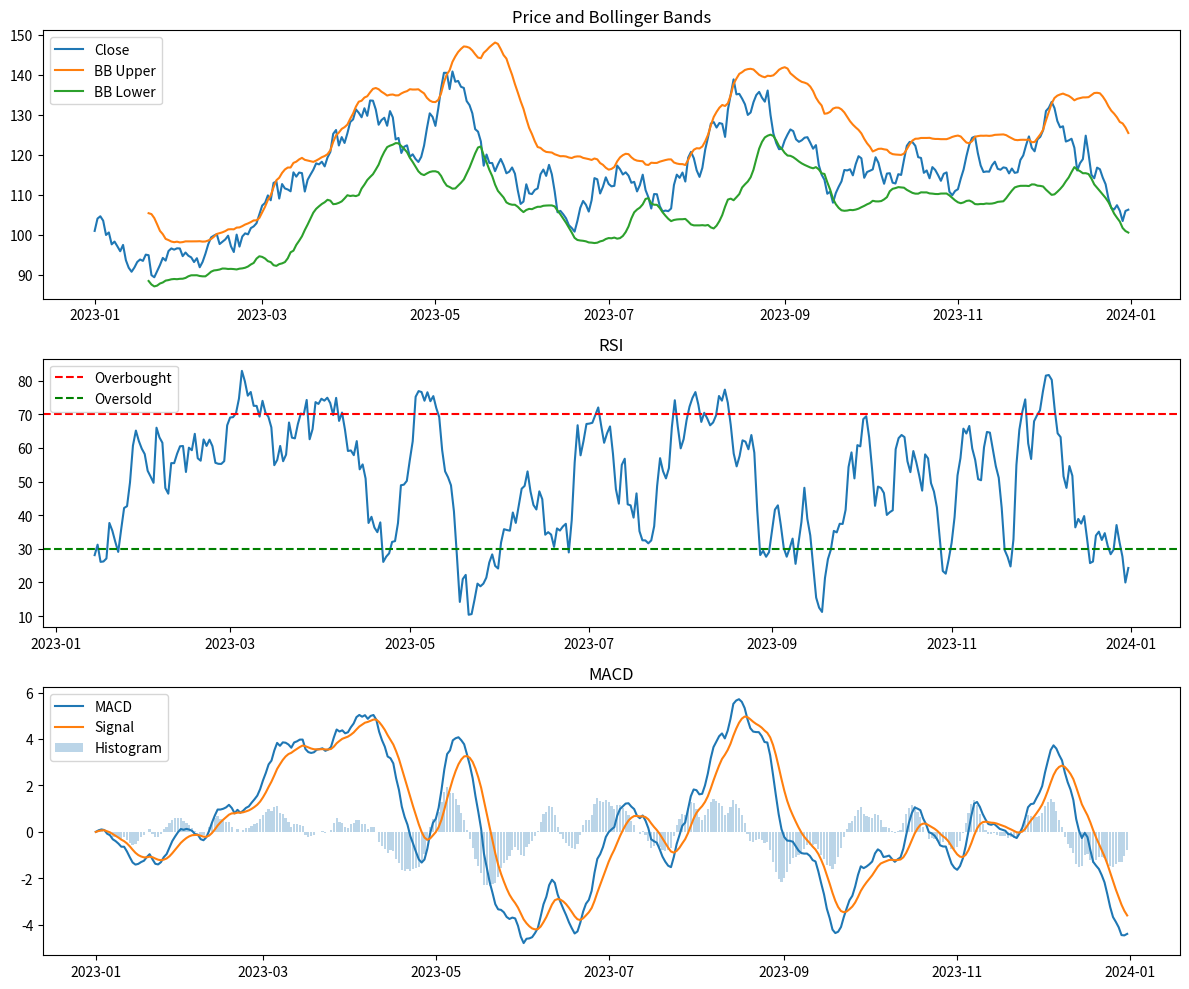

The script that saved this image: (Note: this script raises an exception after producing the figure.)
"""
Модуль для расчета технических индикаторов
"""

import pandas as pd
import numpy as np
from typing import Union, Tuple, Optional
import warnings
warnings.filterwarnings('ignore')


class TechnicalIndicators:
    """Класс для расчета технических индикаторов"""

    @staticmethod
    def sma(data: pd.Series, period: int = 20) -> pd.Series:
        """
        Simple Moving Average (Простая скользящая средняя)

        Args:
            data: Серия цен
            period: Период для расчета

        Returns:
            Серия SMA
        """
        return data.rolling(window=period).mean()

    @staticmethod
    def ema(data: pd.Series, period: int = 20, alpha: Optional[float] = None) -> pd.Series:
        """
        Exponential Moving Average (Экспоненциальная скользящая средняя)

        Args:
            data: Серия цен
            period: Период для расчета
            alpha: Фактор сглаживания (если None, вычисляется автоматически)

        Returns:
            Серия EMA
        """
        if alpha is None:
            alpha = 2 / (period + 1)
        return data.ewm(alpha=alpha).mean()

    @staticmethod
    def rsi(data: pd.Series, period: int = 14) -> pd.Series:
        """
        Relative Strength Index (Индекс относительной силы)

        Args:
            data: Серия цен закрытия
            period: Период для расчета

        Returns:
            Серия RSI (0-100)
        """
        delta = data.diff()
        gain = delta.where(delta > 0, 0)
        loss = -delta.where(delta < 0, 0)

        avg_gain = gain.rolling(window=period).mean()
        avg_loss = loss.rolling(window=period).mean()

        rs = avg_gain / avg_loss
        rsi = 100 - (100 / (1 + rs))

        return rsi

    @staticmethod
    def macd(data: pd.Series, fast_period: int = 12, slow_period: int = 26, signal_period: int = 9) -> pd.DataFrame:
        """
        MACD (Moving Average Convergence Divergence)

        Args:
            data: Серия цен закрытия
            fast_period: Период быстрой EMA
            slow_period: Период медленной EMA
            signal_period: Период сигнальной линии

        Returns:
            DataFrame с MACD, Signal и Histogram
        """
        ema_fast = TechnicalIndicators.ema(data, fast_period)
        ema_slow = TechnicalIndicators.ema(data, slow_period)

        macd_line = ema_fast - ema_slow
        signal_line = TechnicalIndicators.ema(macd_line, signal_period)
        histogram = macd_line - signal_line

        return pd.DataFrame({
            'MACD': macd_line,
            'Signal': signal_line,
            'Histogram': histogram
        })

    @staticmethod
    def bollinger_bands(data: pd.Series, period: int = 20, std_dev: float = 2) -> pd.DataFrame:
        """
        Bollinger Bands (Полосы Боллинджера)

        Args:
            data: Серия цен
            period: Период для расчета
            std_dev: Количество стандартных отклонений

        Returns:
            DataFrame с Upper, Middle, Lower полосами
        """
        middle = TechnicalIndicators.sma(data, period)
        std = data.rolling(window=period).std()

        upper = middle + (std * std_dev)
        lower = middle - (std * std_dev)

        return pd.DataFrame({
            'Upper': upper,
            'Middle': middle,
            'Lower': lower
        })

    @staticmethod
    def stochastic(high: pd.Series, low: pd.Series, close: pd.Series,
                   k_period: int = 14, d_period: int = 3) -> pd.DataFrame:
        """
        Stochastic Oscillator (Стохастический осциллятор)

        Args:
            high: Серия максимальных цен
            low: Серия минимальных цен
            close: Серия цен закрытия
            k_period: Период для %K
            d_period: Период для %D

        Returns:
            DataFrame с %K и %D
        """
        lowest_low = low.rolling(window=k_period).min()
        highest_high = high.rolling(window=k_period).max()

        k_percent = 100 * ((close - lowest_low) / (highest_high - lowest_low))
        d_percent = k_percent.rolling(window=d_period).mean()

        return pd.DataFrame({
            'K': k_percent,
            'D': d_percent
        })

    @staticmethod
    def atr(high: pd.Series, low: pd.Series, close: pd.Series, period: int = 14) -> pd.Series:
        """
        Average True Range (Средний истинный диапазон)

        Args:
            high: Серия максимальных цен
            low: Серия минимальных цен
            close: Серия цен закрытия
            period: Период для расчета

        Returns:
            Серия ATR
        """
        prev_close = close.shift(1)

        tr1 = high - low
        tr2 = abs(high - prev_close)
        tr3 = abs(low - prev_close)

        true_range = pd.concat([tr1, tr2, tr3], axis=1).max(axis=1)
        atr = true_range.rolling(window=period).mean()

        return atr

    @staticmethod
    def williams_r(high: pd.Series, low: pd.Series, close: pd.Series, period: int = 14) -> pd.Series:
        """
        Williams %R

        Args:
            high: Серия максимальных цен
            low: Серия минимальных цен
            close: Серия цен закрытия
            period: Период для расчета

        Returns:
            Серия Williams %R (-100 до 0)
        """
        highest_high = high.rolling(window=period).max()
        lowest_low = low.rolling(window=period).min()

        williams_r = -100 * ((highest_high - close) / (highest_high - lowest_low))

        return williams_r

    @staticmethod
    def cci(high: pd.Series, low: pd.Series, close: pd.Series, period: int = 20) -> pd.Series:
        """
        Commodity Channel Index (Индекс товарного канала)

        Args:
            high: Серия максимальных цен
            low: Серия минимальных цен
            close: Серия цен закрытия
            period: Период для расчета

        Returns:
            Серия CCI
        """
        typical_price = (high + low + close) / 3
        sma_tp = typical_price.rolling(window=period).mean()

        mean_deviation = typical_price.rolling(window=period).apply(
            lambda x: np.mean(np.abs(x - x.mean()))
        )

        cci = (typical_price - sma_tp) / (0.015 * mean_deviation)

        return cci

    @staticmethod
    def adx(high: pd.Series, low: pd.Series, close: pd.Series, period: int = 14) -> pd.DataFrame:
        """
        Average Directional Index (Средний направленный индекс)

        Args:
            high: Серия максимальных цен
            low: Серия минимальных цен
            close: Серия цен закрытия
            period: Период для расчета

        Returns:
            DataFrame с ADX, +DI, -DI
        """
        # True Range
        atr_values = TechnicalIndicators.atr(high, low, close, period)

        # Directional Movement
        up_move = high - high.shift(1)
        down_move = low.shift(1) - low

        plus_dm = np.where((up_move > down_move) & (up_move > 0), up_move, 0)
        minus_dm = np.where((down_move > up_move) & (down_move > 0), down_move, 0)

        plus_dm = pd.Series(plus_dm, index=high.index).rolling(window=period).sum()
        minus_dm = pd.Series(minus_dm, index=high.index).rolling(window=period).sum()

        # Directional Indicators
        plus_di = 100 * (plus_dm / atr_values)
        minus_di = 100 * (minus_dm / atr_values)

        # ADX
        dx = 100 * abs(plus_di - minus_di) / (plus_di + minus_di)
        adx = dx.rolling(window=period).mean()

        return pd.DataFrame({
            'ADX': adx,
            'Plus_DI': plus_di,
            'Minus_DI': minus_di
        })

    @staticmethod
    def fibonacci_retracement(high_price: float, low_price: float) -> dict:
        """
        Уровни коррекции Фибоначчи

        Args:
            high_price: Максимальная цена
            low_price: Минимальная цена

        Returns:
            Словарь с уровнями Фибоначчи
        """
        price_range = high_price - low_price

        levels = {
            '0.0%': high_price,
            '23.6%': high_price - (price_range * 0.236),
            '38.2%': high_price - (price_range * 0.382),
            '50.0%': high_price - (price_range * 0.5),
            '61.8%': high_price - (price_range * 0.618),
            '78.6%': high_price - (price_range * 0.786),
            '100.0%': low_price
        }

        return levels

    @staticmethod
    def pivot_points(high: float, low: float, close: float) -> dict:
        """
        Точки разворота (Pivot Points)

        Args:
            high: Максимальная цена предыдущего дня
            low: Минимальная цена предыдущего дня
            close: Цена закрытия предыдущего дня

        Returns:
            Словарь с уровнями поддержки и сопротивления
        """
        pivot = (high + low + close) / 3

        r1 = (2 * pivot) - low
        s1 = (2 * pivot) - high

        r2 = pivot + (high - low)
        s2 = pivot - (high - low)

        r3 = high + 2 * (pivot - low)
        s3 = low - 2 * (high - pivot)

        return {
            'Pivot': pivot,
            'R1': r1, 'R2': r2, 'R3': r3,
            'S1': s1, 'S2': s2, 'S3': s3
        }

    @classmethod
    def calculate_all_indicators(cls, df: pd.DataFrame) -> pd.DataFrame:
        """
        Расчет всех основных технических индикаторов

        Args:
            df: DataFrame с OHLCV данными

        Returns:
            DataFrame с добавленными индикаторами
        """
        result = df.copy()

        try:
            # Скользящие средние
            result['SMA_20'] = cls.sma(df['close'], 20)
            result['SMA_50'] = cls.sma(df['close'], 50)
            result['EMA_12'] = cls.ema(df['close'], 12)
            result['EMA_26'] = cls.ema(df['close'], 26)

            # RSI
            result['RSI'] = cls.rsi(df['close'])

            # MACD
            macd_data = cls.macd(df['close'])
            result['MACD'] = macd_data['MACD']
            result['MACD_Signal'] = macd_data['Signal']
            result['MACD_Histogram'] = macd_data['Histogram']

            # Bollinger Bands
            bb_data = cls.bollinger_bands(df['close'])
            result['BB_Upper'] = bb_data['Upper']
            result['BB_Middle'] = bb_data['Middle']
            result['BB_Lower'] = bb_data['Lower']

            # Stochastic
            stoch_data = cls.stochastic(df['high'], df['low'], df['close'])
            result['Stoch_K'] = stoch_data['K']
            result['Stoch_D'] = stoch_data['D']

            # ATR
            result['ATR'] = cls.atr(df['high'], df['low'], df['close'])

            # Williams %R
            result['Williams_R'] = cls.williams_r(df['high'], df['low'], df['close'])

            # CCI
            result['CCI'] = cls.cci(df['high'], df['low'], df['close'])

            # ADX
            adx_data = cls.adx(df['high'], df['low'], df['close'])
            result['ADX'] = adx_data['ADX']
            result['Plus_DI'] = adx_data['Plus_DI']
            result['Minus_DI'] = adx_data['Minus_DI']

            # Дополнительные расчеты
            result['Price_Change'] = df['close'].pct_change()
            result['Volume_SMA'] = cls.sma(df['volume'], 20)
            result['High_Low_Pct'] = ((df['high'] - df['low']) / df['close']) * 100

            # Сигналы
            result['RSI_Overbought'] = result['RSI'] > 70
            result['RSI_Oversold'] = result['RSI'] < 30
            result['MACD_Bullish'] = result['MACD'] > result['MACD_Signal']
            result['BB_Squeeze'] = (result['BB_Upper'] - result['BB_Lower']) < (result['BB_Middle'] * 0.1)

        except Exception as e:
            print(f"Ошибка при расчете индикаторов: {e}")

        return result


if __name__ == "__main__":
    # Пример использования
    import matplotlib.pyplot as plt

    # Создание тестовых данных
    np.random.seed(42)
    dates = pd.date_range(start='2023-01-01', end='2023-12-31', freq='D')

    # Симуляция цен
    price = 100
    prices = []
    highs = []
    lows = []
    volumes = []

    for _ in range(len(dates)):
        change = np.random.normal(0, 0.02)
        price = price * (1 + change)

        high = price * (1 + abs(np.random.normal(0, 0.01)))
        low = price * (1 - abs(np.random.normal(0, 0.01)))
        volume = np.random.randint(1000, 10000)

        prices.append(price)
        highs.append(high)
        lows.append(low)
        volumes.append(volume)

    df = pd.DataFrame({
        'open': prices,
        'high': highs,
        'low': lows,
        'close': prices,
        'volume': volumes
    }, index=dates)

    # Расчет индикаторов
    indicators = TechnicalIndicators()
    df_with_indicators = indicators.calculate_all_indicators(df)

    print("📊 Рассчитанные технические индикаторы:")
    print(df_with_indicators[['close', 'RSI', 'MACD', 'BB_Upper', 'BB_Lower']].tail())

    # Простая визуализация
    fig, axes = plt.subplots(3, 1, figsize=(12, 10))

    # Цена и Bollinger Bands
    axes[0].plot(df_with_indicators.index, df_with_indicators['close'], label='Close')
    axes[0].plot(df_with_indicators.index, df_with_indicators['BB_Upper'], label='BB Upper')
    axes[0].plot(df_with_indicators.index, df_with_indicators['BB_Lower'], label='BB Lower')
    axes[0].set_title('Price and Bollinger Bands')
    axes[0].legend()

    # RSI
    axes[1].plot(df_with_indicators.index, df_with_indicators['RSI'])
    axes[1].axhline(y=70, color='r', linestyle='--', label='Overbought')
    axes[1].axhline(y=30, color='g', linestyle='--', label='Oversold')
    axes[1].set_title('RSI')
    axes[1].legend()

    # MACD
    axes[2].plot(df_with_indicators.index, df_with_indicators['MACD'], label='MACD')
    axes[2].plot(df_with_indicators.index, df_with_indicators['MACD_Signal'], label='Signal')
    axes[2].bar(df_with_indicators.index, df_with_indicators['MACD_Histogram'],
                alpha=0.3, label='Histogram')
    axes[2].set_title('MACD')
    axes[2].legend()

    plt.tight_layout()
    plt.savefig('data/technical_indicators_example.png')
    print("📈 График сохранен в data/technical_indicators_example.png")
